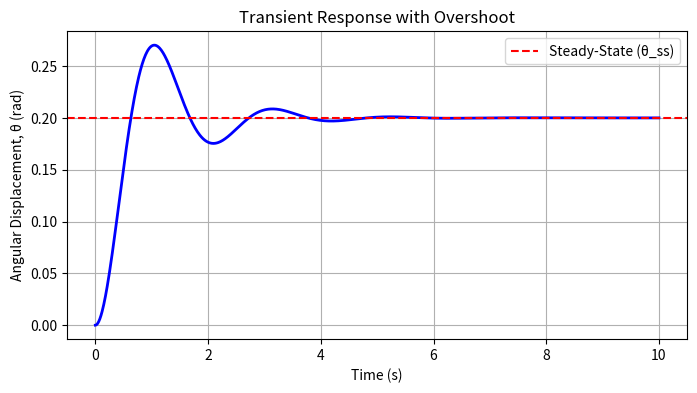

Generate this figure with matplotlib:
import numpy as np
import matplotlib.pyplot as plt

# System parameters (you can adjust these)
I = 0.05         # Moment of inertia (kg*m^2)
c = 0.1          # Damping coefficient (N*m*s)
k = 0.5          # Torsional stiffness (N*m/rad)
tau_step = 0.1   # Step torque (N*m)

# Derived parameters
omega_n = np.sqrt(k / I)                  # Natural frequency (rad/s)
zeta = c / (2 * np.sqrt(k * I))           # Damping ratio
omega_d = omega_n * np.sqrt(1 - zeta**2)    # Damped natural frequency (rad/s)
theta_ss = tau_step / k                   # Steady-state angular displacement (rad)

# Time vector for transient response
t = np.linspace(0, 10, 1000)  # 0 to 10 seconds

# Transient response (underdamped response)
theta = theta_ss * (1 - np.exp(-zeta * omega_n * t) *
                    (np.cos(omega_d * t) + (zeta / np.sqrt(1 - zeta**2)) * np.sin(omega_d * t)))

# Plot transient response
plt.figure(figsize=(8, 4))
plt.plot(t, theta, 'b', linewidth=2)
plt.axhline(theta_ss, color='r', linestyle='--', label='Steady-State (θ_ss)')
plt.xlabel('Time (s)')
plt.ylabel('Angular Displacement, θ (rad)')
plt.title('Transient Response with Overshoot')
plt.legend()
plt.grid(True)
plt.show()

# Calculate percent overshoot:
percent_overshoot = np.exp(-np.pi * zeta / np.sqrt(1-zeta**2)) * 100
print(f"Percent Overshoot: {percent_overshoot:.1f}%")
